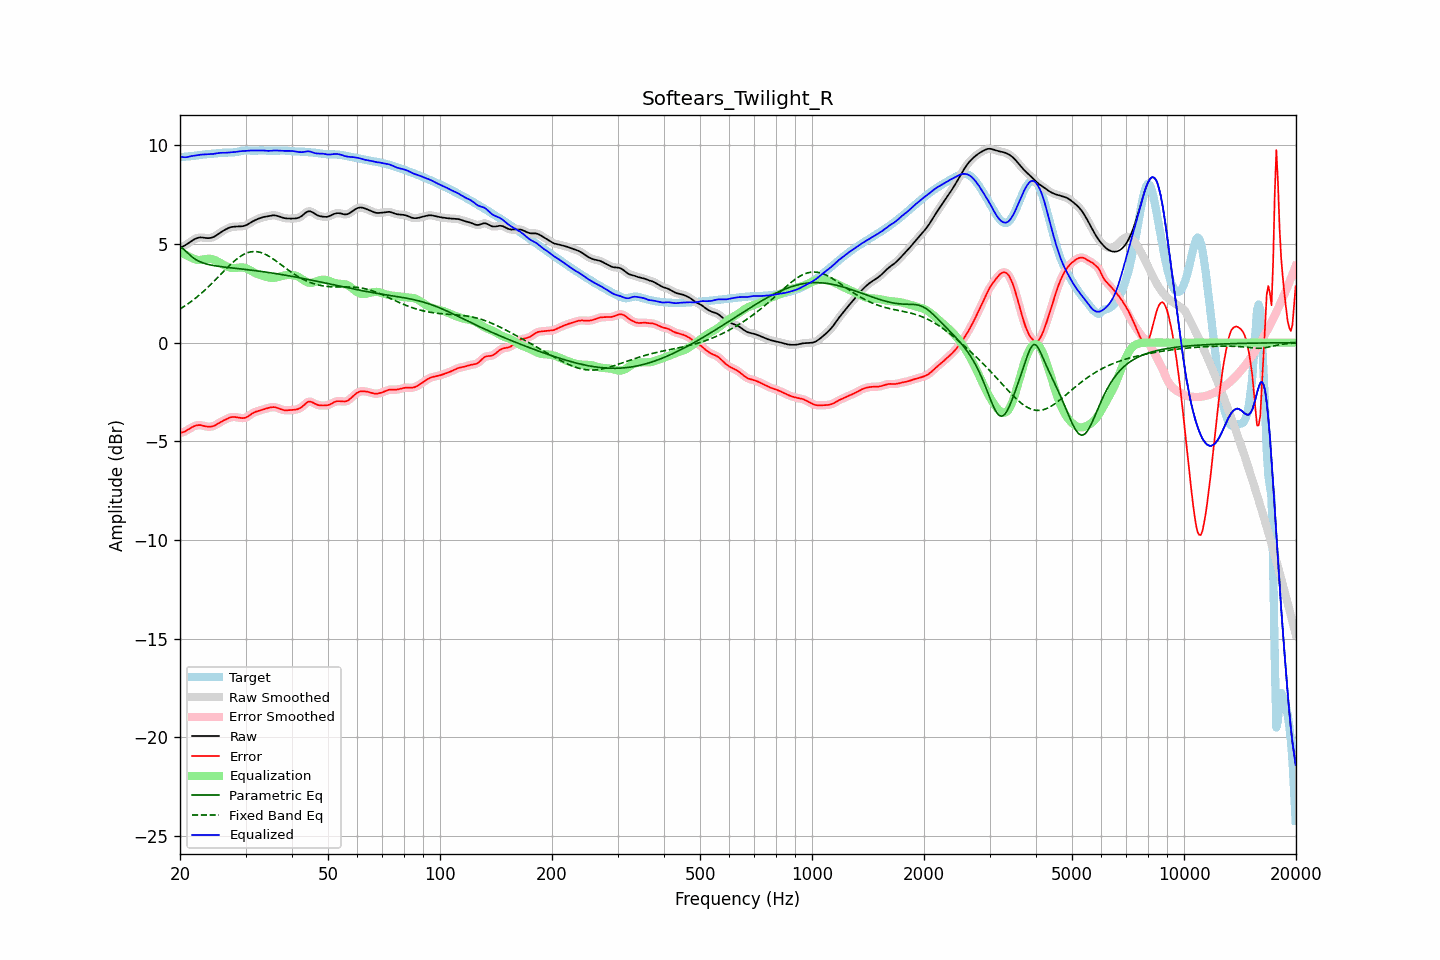

The table this chart was drawn from, first rows:
frequency, raw, error, smoothed, error_smoothed, equalization, parametric_eq, fixed_band_eq, equalized_raw, equalized_smoothed, target
20.00, 4.82, -4.57, 4.82, -4.57, 4.62, 4.84, 1.70, 9.44, 9.44, 9.39
20.20, 4.85, -4.55, 4.85, -4.56, 4.56, 4.80, 1.75, 9.41, 9.41, 9.40
20.40, 4.88, -4.53, 4.88, -4.53, 4.51, 4.75, 1.80, 9.40, 9.40, 9.41
20.61, 4.92, -4.50, 4.93, -4.50, 4.47, 4.68, 1.86, 9.39, 9.39, 9.42
20.81, 4.97, -4.46, 4.97, -4.46, 4.42, 4.60, 1.91, 9.40, 9.40, 9.43
21.02, 5.03, -4.41, 5.03, -4.41, 4.38, 4.52, 1.97, 9.41, 9.41, 9.43
21.23, 5.08, -4.36, 5.08, -4.36, 4.34, 4.45, 2.03, 9.43, 9.43, 9.44
21.44, 5.14, -4.31, 5.14, -4.31, 4.31, 4.38, 2.09, 9.45, 9.45, 9.45
21.66, 5.19, -4.26, 5.19, -4.26, 4.27, 4.31, 2.15, 9.46, 9.46, 9.45
21.87, 5.24, -4.22, 5.24, -4.23, 4.23, 4.25, 2.21, 9.47, 9.47, 9.46
22.09, 5.28, -4.20, 5.28, -4.20, 4.21, 4.20, 2.28, 9.48, 9.49, 9.48
22.31, 5.31, -4.18, 5.31, -4.18, 4.19, 4.16, 2.34, 9.50, 9.50, 9.49
22.54, 5.32, -4.18, 5.32, -4.18, 4.19, 4.11, 2.41, 9.51, 9.51, 9.50
22.76, 5.33, -4.18, 5.33, -4.18, 4.19, 4.08, 2.48, 9.52, 9.52, 9.51
22.99, 5.32, -4.20, 5.32, -4.20, 4.20, 4.05, 2.55, 9.53, 9.53, 9.52
23.22, 5.31, -4.22, 5.31, -4.22, 4.22, 4.02, 2.63, 9.53, 9.53, 9.53
23.45, 5.30, -4.24, 5.30, -4.24, 4.23, 4.00, 2.70, 9.53, 9.53, 9.54
23.69, 5.30, -4.25, 5.30, -4.25, 4.24, 3.97, 2.78, 9.54, 9.54, 9.55
23.92, 5.30, -4.26, 5.30, -4.26, 4.25, 3.95, 2.86, 9.55, 9.55, 9.56
24.16, 5.31, -4.26, 5.31, -4.26, 4.24, 3.94, 2.94, 9.55, 9.55, 9.56
24.40, 5.33, -4.24, 5.33, -4.24, 4.23, 3.92, 3.02, 9.56, 9.56, 9.57
24.65, 5.36, -4.22, 5.36, -4.22, 4.21, 3.90, 3.10, 9.56, 9.57, 9.58
24.89, 5.40, -4.18, 5.41, -4.18, 4.17, 3.89, 3.18, 9.58, 9.58, 9.58
25.14, 5.46, -4.13, 5.46, -4.13, 4.13, 3.88, 3.26, 9.59, 9.59, 9.59
25.39, 5.52, -4.08, 5.52, -4.08, 4.09, 3.87, 3.35, 9.61, 9.61, 9.60
25.65, 5.57, -4.03, 5.57, -4.03, 4.04, 3.85, 3.43, 9.62, 9.62, 9.61
25.91, 5.63, -3.99, 5.63, -3.99, 3.99, 3.84, 3.52, 9.62, 9.62, 9.62
26.16, 5.67, -3.95, 5.67, -3.95, 3.95, 3.83, 3.60, 9.62, 9.62, 9.62
26.43, 5.72, -3.91, 5.72, -3.91, 3.90, 3.82, 3.68, 9.62, 9.62, 9.63
26.69, 5.76, -3.87, 5.76, -3.86, 3.86, 3.81, 3.76, 9.62, 9.62, 9.63
26.96, 5.80, -3.83, 5.80, -3.83, 3.83, 3.80, 3.85, 9.63, 9.63, 9.63
27.23, 5.84, -3.79, 5.83, -3.80, 3.80, 3.80, 3.92, 9.64, 9.64, 9.63
27.50, 5.86, -3.77, 5.86, -3.77, 3.79, 3.79, 4.00, 9.65, 9.64, 9.63
27.77, 5.87, -3.77, 5.87, -3.77, 3.78, 3.78, 4.08, 9.65, 9.65, 9.64
28.05, 5.88, -3.77, 5.88, -3.77, 3.78, 3.77, 4.15, 9.66, 9.66, 9.65
28.33, 5.88, -3.78, 5.88, -3.78, 3.78, 3.76, 4.21, 9.67, 9.67, 9.66
28.62, 5.88, -3.79, 5.88, -3.79, 3.79, 3.75, 4.28, 9.68, 9.68, 9.67
28.90, 5.89, -3.81, 5.89, -3.81, 3.80, 3.74, 4.34, 9.69, 9.69, 9.69
29.19, 5.89, -3.82, 5.89, -3.82, 3.81, 3.73, 4.39, 9.70, 9.70, 9.71
29.48, 5.90, -3.82, 5.90, -3.82, 3.81, 3.72, 4.44, 9.70, 9.71, 9.72
29.78, 5.92, -3.81, 5.92, -3.81, 3.79, 3.71, 4.49, 9.71, 9.71, 9.73
30.08, 5.94, -3.79, 5.95, -3.79, 3.77, 3.71, 4.52, 9.71, 9.72, 9.74
30.38, 5.99, -3.75, 5.99, -3.75, 3.74, 3.70, 4.56, 9.72, 9.72, 9.74
30.68, 6.04, -3.70, 6.03, -3.70, 3.69, 3.69, 4.58, 9.73, 9.73, 9.73
30.99, 6.09, -3.64, 6.09, -3.64, 3.65, 3.68, 4.60, 9.74, 9.73, 9.72
31.30, 6.13, -3.59, 6.13, -3.59, 3.60, 3.67, 4.61, 9.74, 9.74, 9.72
31.61, 6.18, -3.54, 6.18, -3.54, 3.56, 3.66, 4.62, 9.74, 9.74, 9.72
31.93, 6.22, -3.50, 6.22, -3.51, 3.52, 3.65, 4.61, 9.73, 9.73, 9.72
32.24, 6.25, -3.48, 6.25, -3.48, 3.48, 3.64, 4.61, 9.73, 9.73, 9.73
32.57, 6.28, -3.45, 6.28, -3.45, 3.45, 3.62, 4.59, 9.73, 9.73, 9.74
32.89, 6.32, -3.43, 6.32, -3.43, 3.42, 3.61, 4.57, 9.74, 9.74, 9.74
33.22, 6.34, -3.40, 6.34, -3.40, 3.40, 3.60, 4.55, 9.74, 9.74, 9.74
33.55, 6.36, -3.38, 6.36, -3.38, 3.37, 3.59, 4.52, 9.73, 9.73, 9.74
33.89, 6.38, -3.35, 6.38, -3.35, 3.35, 3.58, 4.48, 9.73, 9.73, 9.73
34.23, 6.39, -3.33, 6.40, -3.33, 3.32, 3.57, 4.44, 9.72, 9.72, 9.72
34.57, 6.41, -3.31, 6.41, -3.31, 3.30, 3.56, 4.39, 9.71, 9.71, 9.72
34.92, 6.43, -3.29, 6.43, -3.29, 3.29, 3.54, 4.34, 9.72, 9.72, 9.71
35.27, 6.44, -3.27, 6.44, -3.27, 3.28, 3.53, 4.29, 9.72, 9.72, 9.72
35.62, 6.45, -3.27, 6.45, -3.27, 3.28, 3.52, 4.24, 9.73, 9.73, 9.72
35.97, 6.45, -3.27, 6.45, -3.27, 3.29, 3.51, 4.18, 9.74, 9.73, 9.72
... 635 more rows
